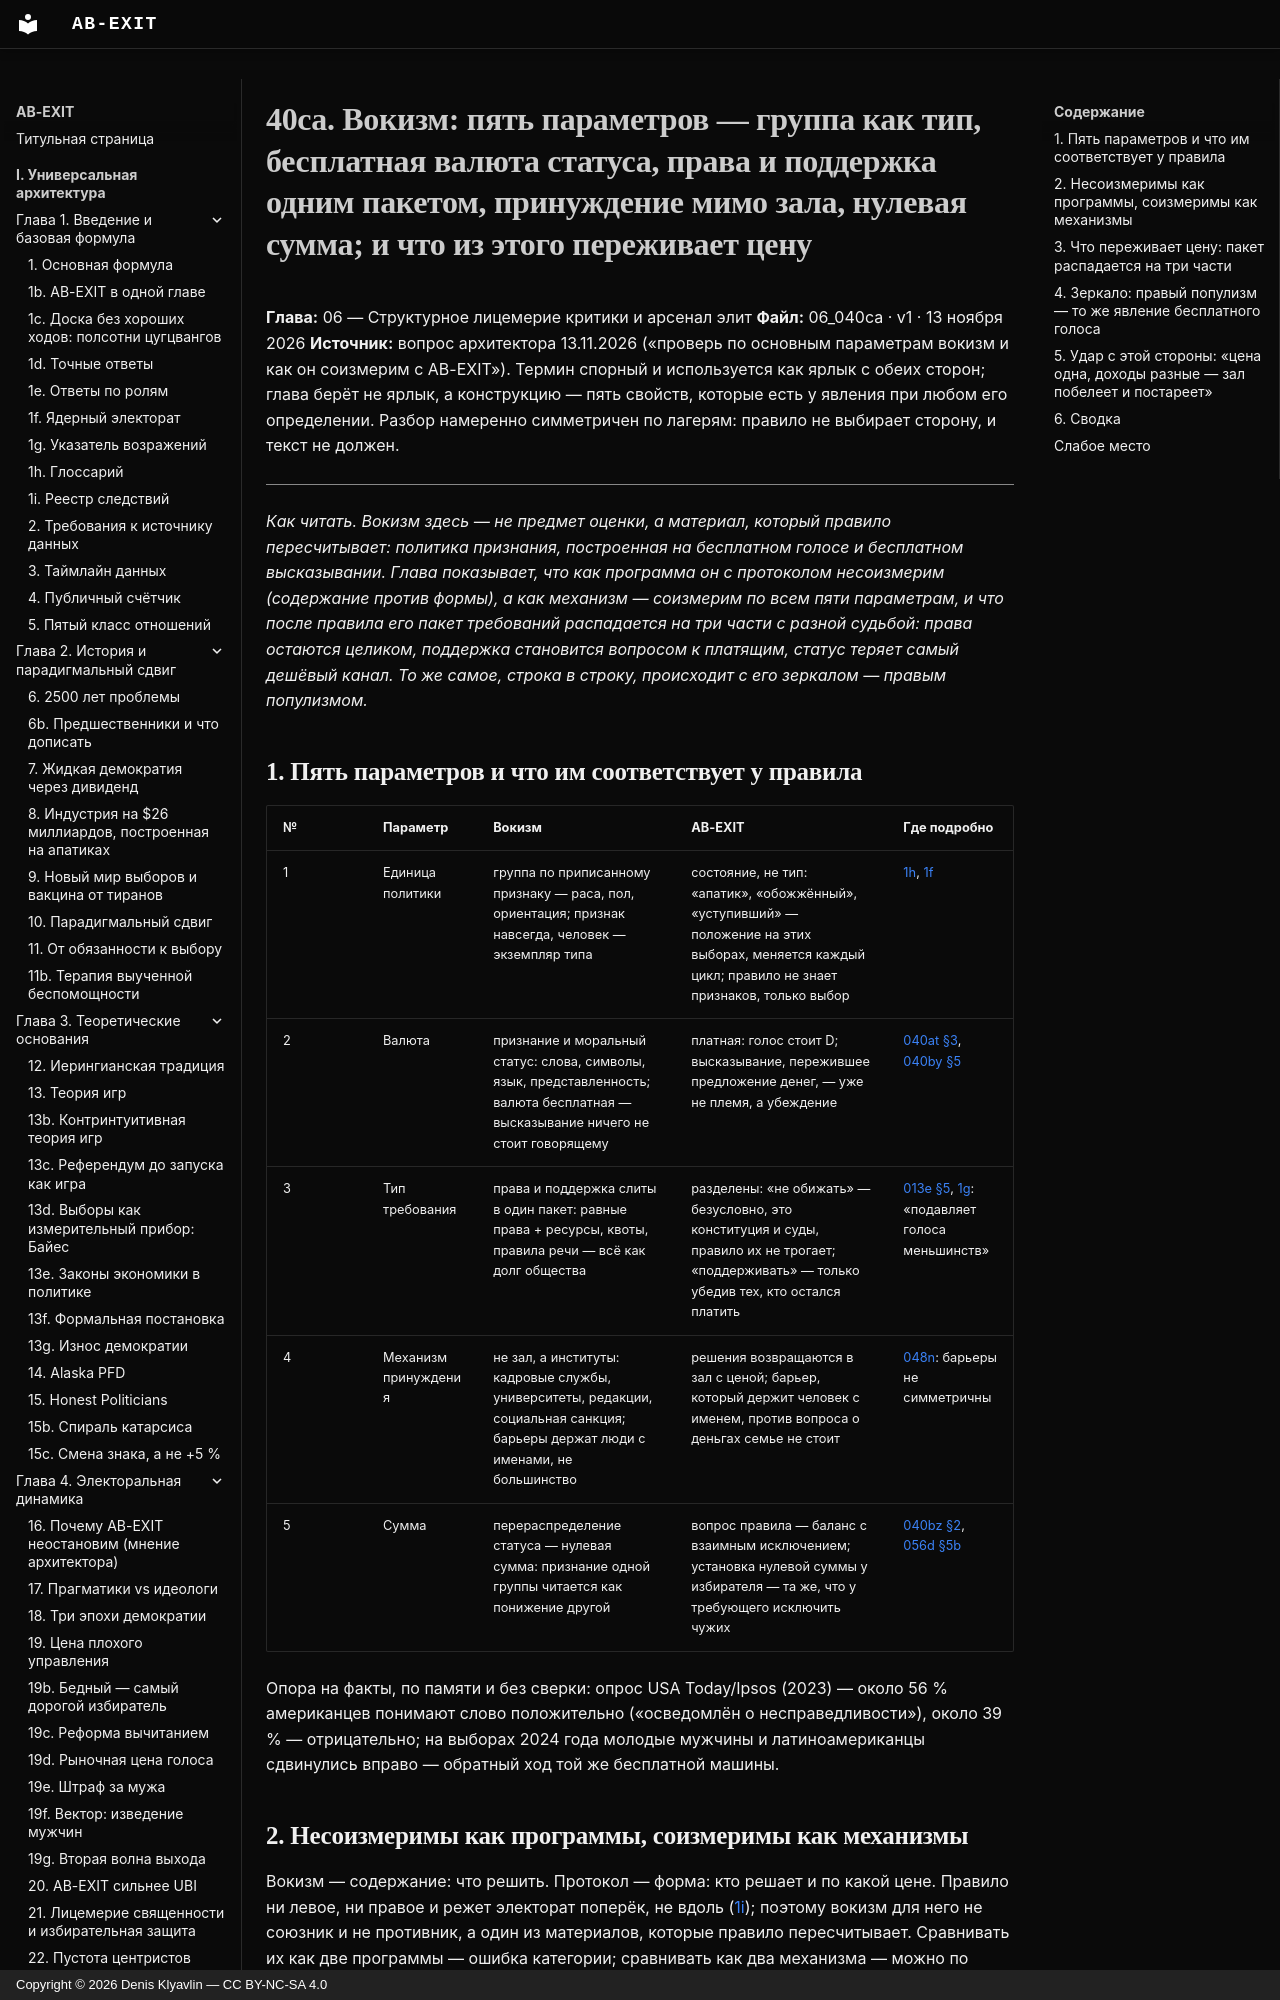

repository: Denis-Kliavlin/ab-exit · page: 06-critique-arsenal/040ca-wokeism/index.html · generator: mkdocs · copyright: Copyright © 2026 Denis Klyavlin — CC BY-NC-SA 4.0

# 40ca. Вокизм: пять параметров — группа как тип, бесплатная валюта статуса, права и поддержка одним пакетом, принуждение мимо зала, нулевая сумма; и что из этого переживает цену

**Глава:** 06 — Структурное лицемерие критики и арсенал элит
**Файл:** 06_040ca · v1 · 13 ноября 2026
**Источник:** вопрос архитектора 13.11.2026 («проверь по основным параметрам вокизм и как он соизмерим с AB-EXIT»). Термин спорный и используется как ярлык с обеих сторон; глава берёт не ярлык, а конструкцию — пять свойств, которые есть у явления при любом его определении. Разбор намеренно симметричен по лагерям: правило не выбирает сторону, и текст не должен.

---

*Как читать. Вокизм здесь — не предмет оценки, а материал, который правило пересчитывает: политика признания, построенная на бесплатном голосе и бесплатном высказывании. Глава показывает, что как программа он с протоколом несоизмерим (содержание против формы), а как механизм — соизмерим по всем пяти параметрам, и что после правила его пакет требований распадается на три части с разной судьбой: права остаются целиком, поддержка становится вопросом к платящим, статус теряет самый дешёвый канал. То же самое, строка в строку, происходит с его зеркалом — правым популизмом.*
